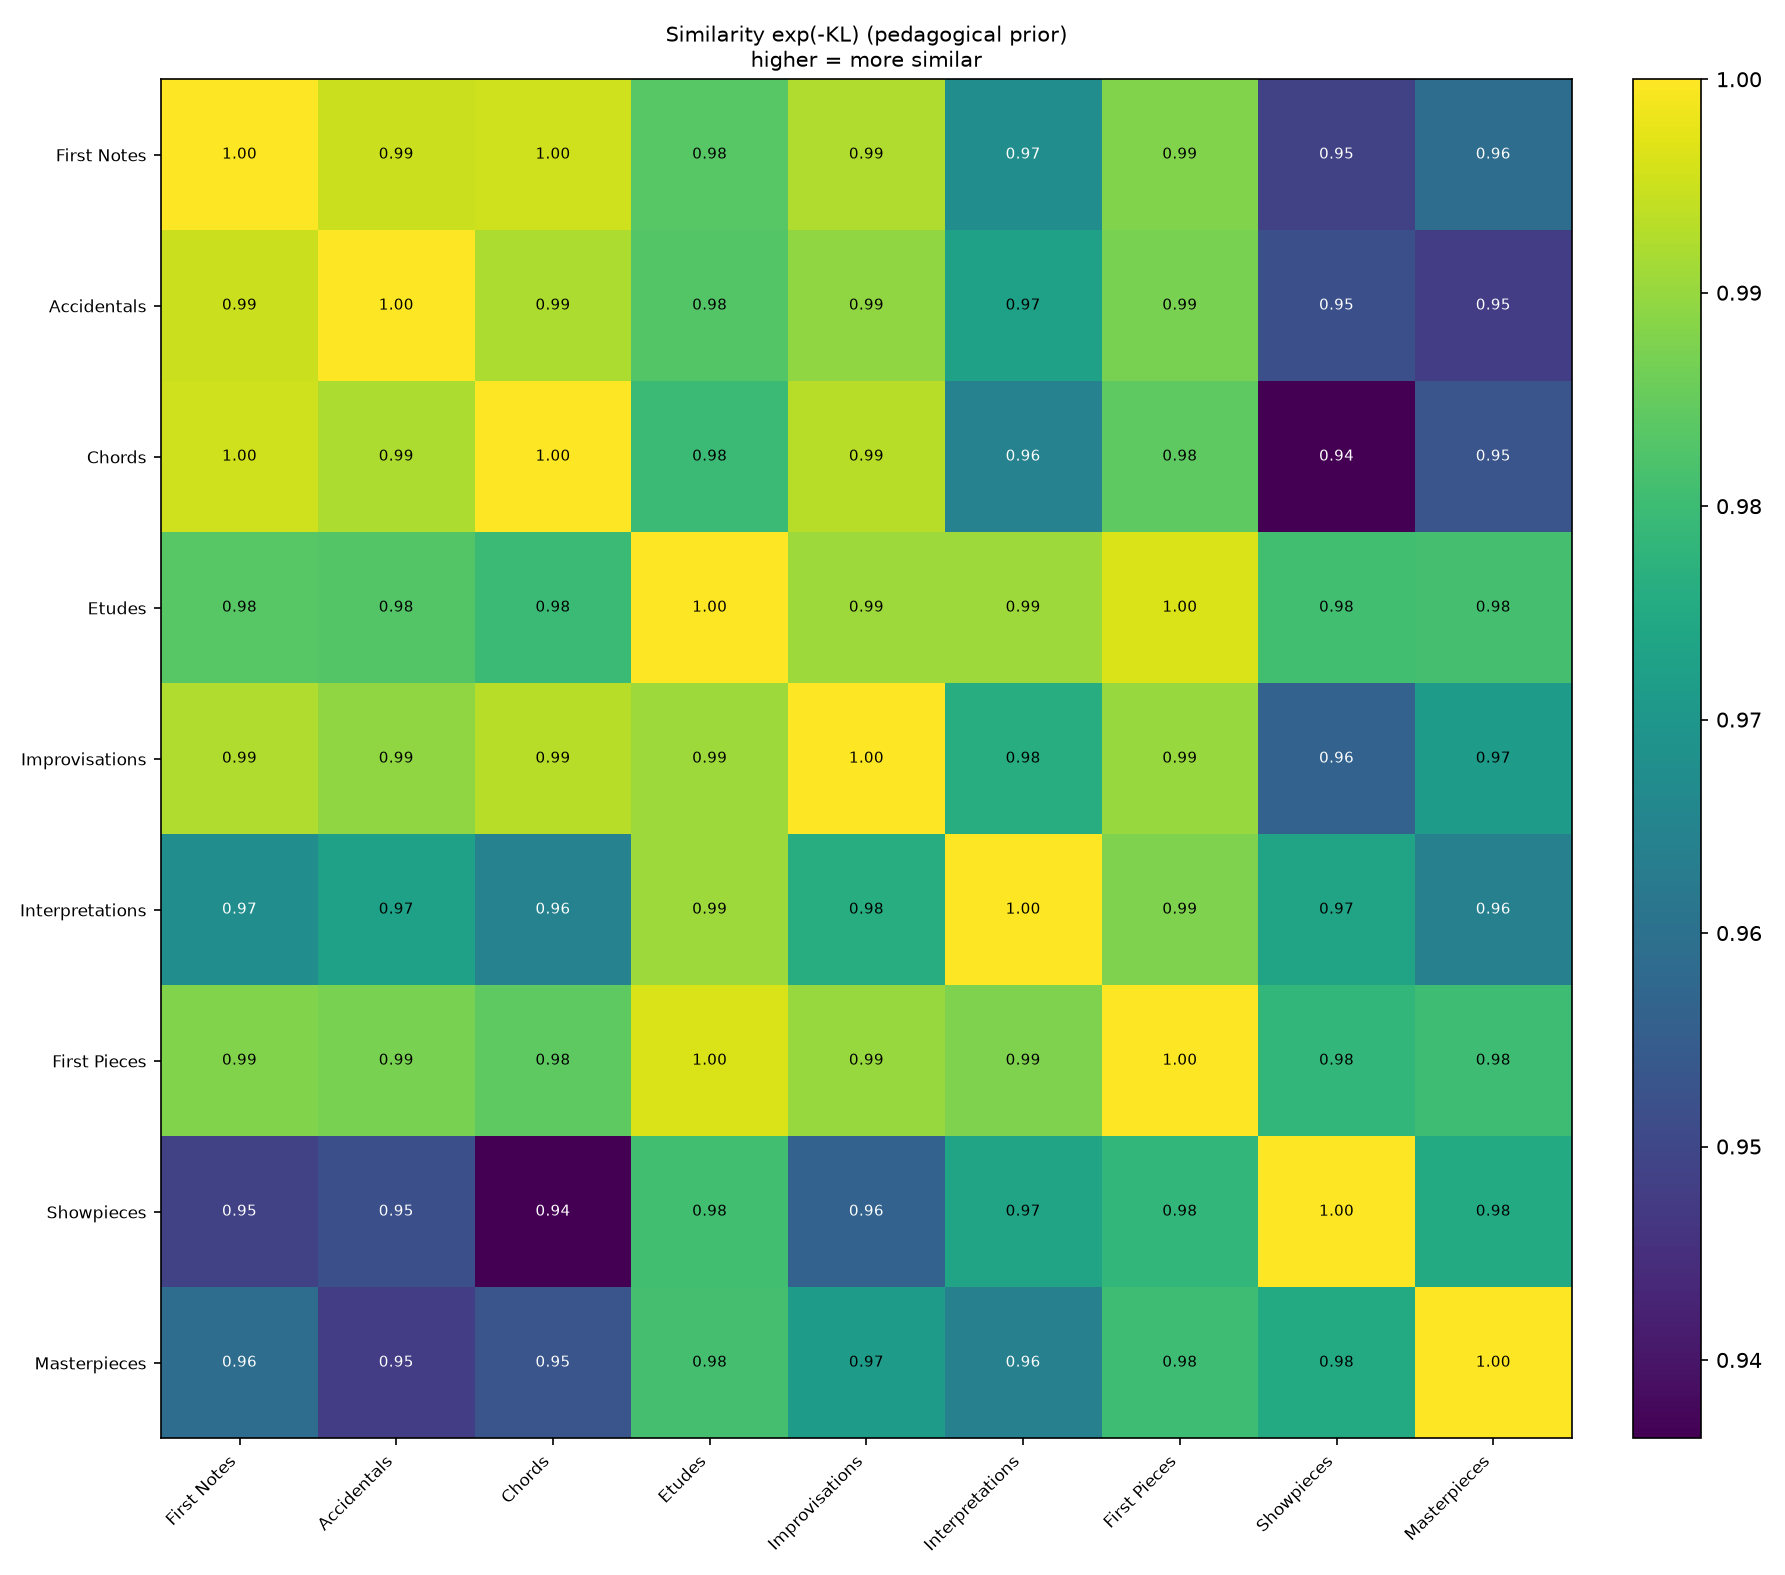

The data file committed next to this chart (first rows):
, FN, AC, CH, ET, IM, IN, FP, SP, MP
FN, 1, 0.995, 0.9955, 0.9834, 0.9924, 0.9675, 0.9879, 0.9486, 0.9591
AC, 0.995, 1, 0.9921, 0.9829, 0.9894, 0.9728, 0.9873, 0.9519, 0.9478
CH, 0.9955, 0.9921, 1, 0.9798, 0.9933, 0.9645, 0.9841, 0.9363, 0.953
ET, 0.9834, 0.9829, 0.9798, 1, 0.9906, 0.9906, 0.9963, 0.9808, 0.9812
IM, 0.9924, 0.9894, 0.9933, 0.9906, 1, 0.9761, 0.9901, 0.9562, 0.9715
IN, 0.9675, 0.9728, 0.9645, 0.9906, 0.9761, 1, 0.9876, 0.9734, 0.964
FP, 0.9879, 0.9873, 0.9841, 0.9963, 0.9901, 0.9876, 1, 0.9784, 0.9801
SP, 0.9486, 0.9519, 0.9363, 0.9808, 0.9562, 0.9734, 0.9784, 1, 0.9753
MP, 0.9591, 0.9478, 0.953, 0.9812, 0.9715, 0.964, 0.9801, 0.9753, 1
